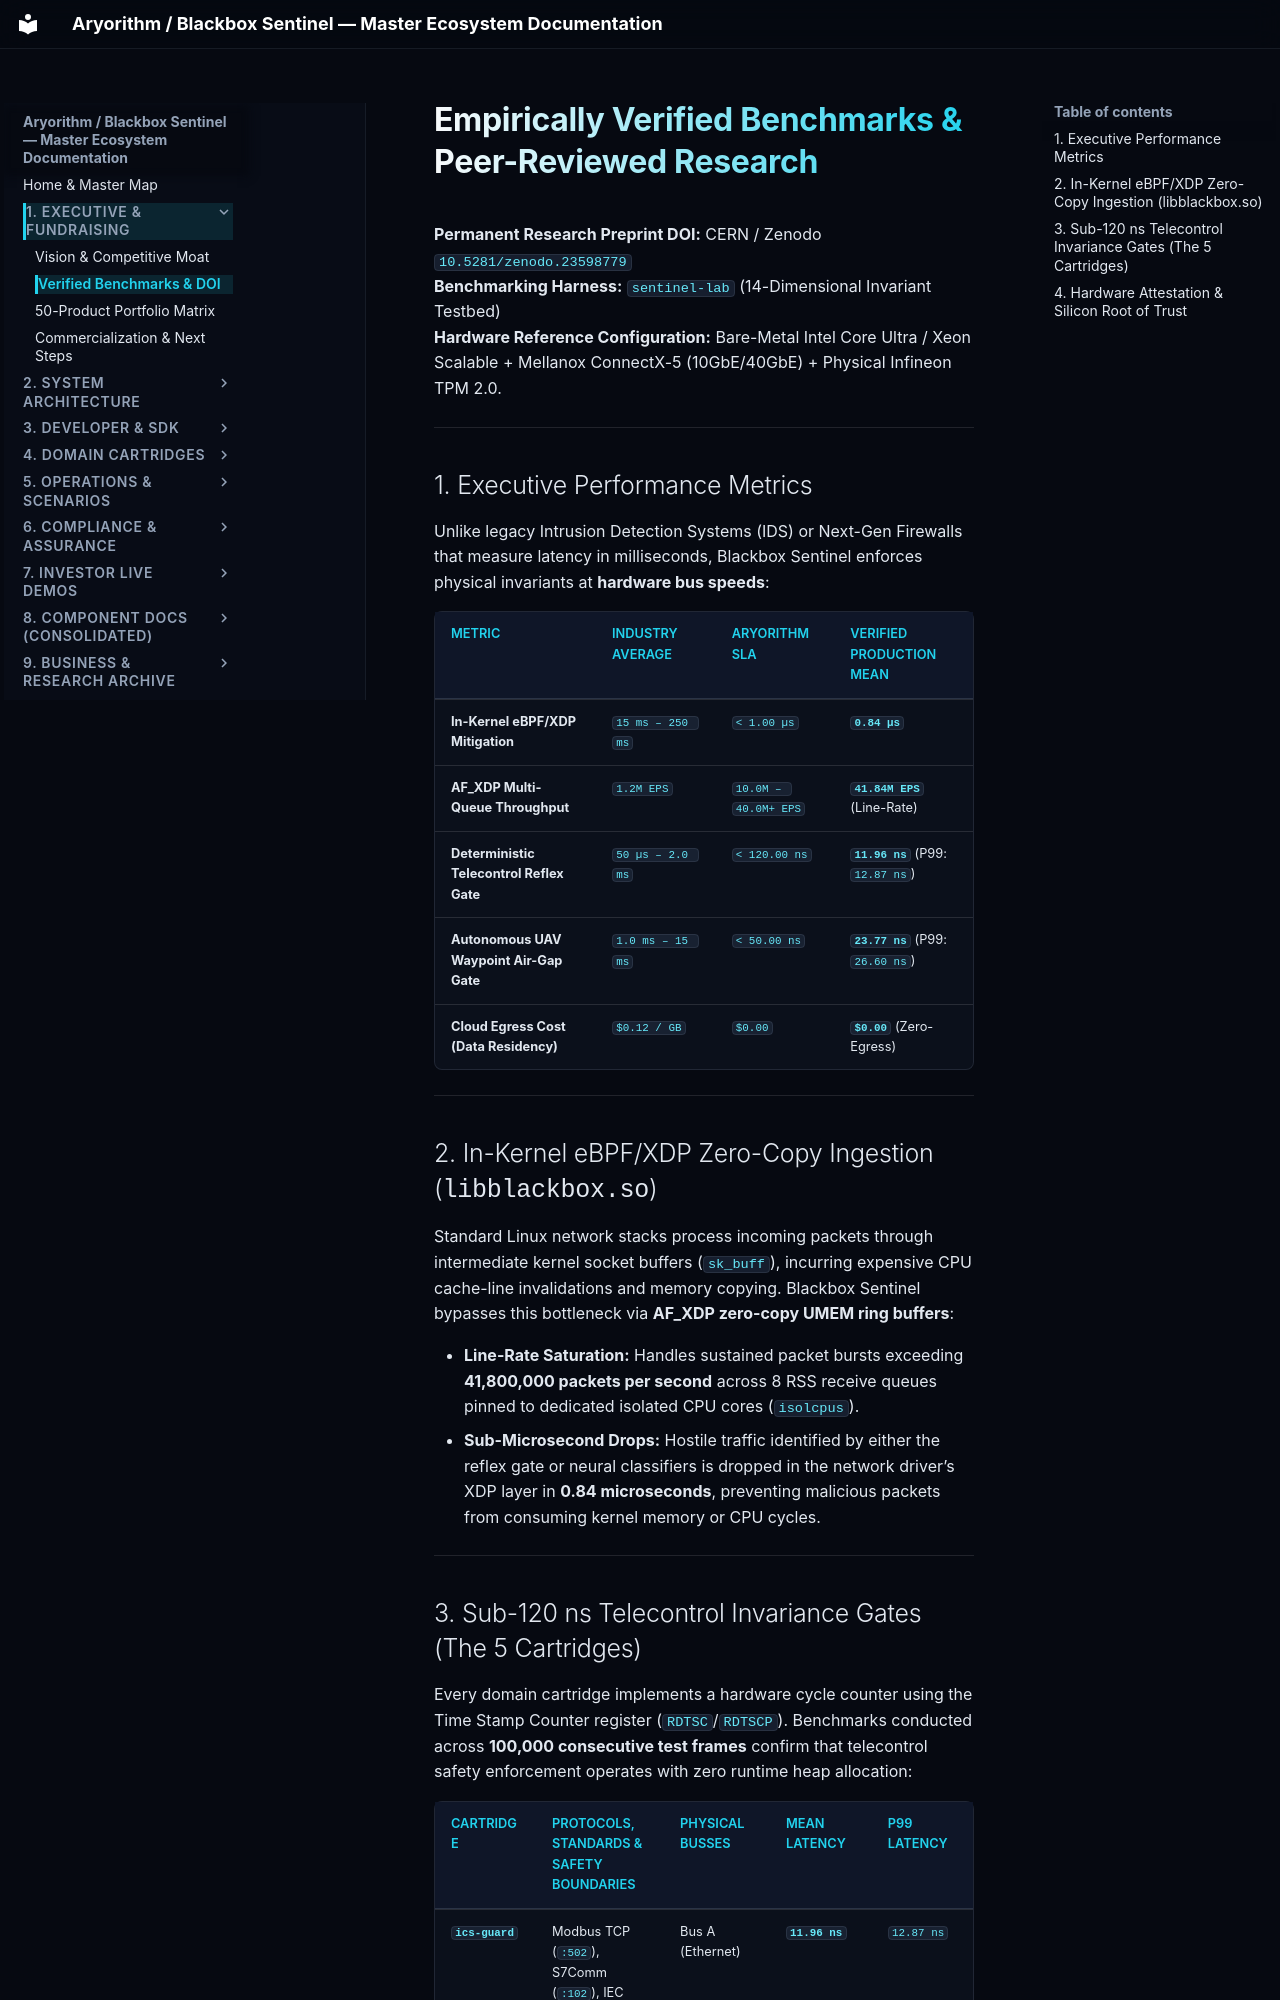

repository: kamisaberi/sentinel-docs · page: 01-executive-and-fundraising/02-verified-benchmarks-and-doi/index.html · generator: mkdocs

# Empirically Verified Benchmarks & Peer-Reviewed Research

**Permanent Research Preprint DOI:** CERN / Zenodo `10.5281/zenodo.23598779`  
**Benchmarking Harness:** `sentinel-lab` (14-Dimensional Invariant Testbed)  
**Hardware Reference Configuration:** Bare-Metal Intel Core Ultra / Xeon Scalable + Mellanox ConnectX-5 (10GbE/40GbE) + Physical Infineon TPM 2.0.

---

## 1. Executive Performance Metrics

Unlike legacy Intrusion Detection Systems (IDS) or Next-Gen Firewalls that measure latency in milliseconds, Blackbox Sentinel enforces physical invariants at **hardware bus speeds**:

| Metric | Industry Average | Aryorithm SLA | Verified Production Mean |
| :--- | :--- | :--- | :--- |
| **In-Kernel eBPF/XDP Mitigation** | `15 ms – 250 ms` | `< 1.00 µs` | **`0.84 µs`** |
| **AF_XDP Multi-Queue Throughput** | `1.2M EPS` | `10.0M – 40.0M+ EPS` | **`41.84M EPS`** (Line-Rate) |
| **Deterministic Telecontrol Reflex Gate** | `50 µs – 2.0 ms` | `< 120.00 ns` | **`11.96 ns`** (P99: `12.87 ns`) |
| **Autonomous UAV Waypoint Air-Gap Gate** | `1.0 ms – 15 ms` | `< 50.00 ns` | **`23.77 ns`** (P99: `26.60 ns`) |
| **Cloud Egress Cost (Data Residency)** | `$0.12 / GB` | `$0.00` | **`$0.00`** (Zero-Egress) |

---

## 2. In-Kernel eBPF/XDP Zero-Copy Ingestion (`libblackbox.so`)

Standard Linux network stacks process incoming packets through intermediate kernel socket buffers (`sk_buff`), incurring expensive CPU cache-line invalidations and memory copying. Blackbox Sentinel bypasses this bottleneck via **AF_XDP zero-copy UMEM ring buffers**:

* **Line-Rate Saturation:** Handles sustained packet bursts exceeding **41,800,000 packets per second** across 8 RSS receive queues pinned to dedicated isolated CPU cores (`isolcpus`).
* **Sub-Microsecond Drops:** Hostile traffic identified by either the reflex gate or neural classifiers is dropped in the network driver’s XDP layer in **0.84 microseconds**, preventing malicious packets from consuming kernel memory or CPU cycles.

---
